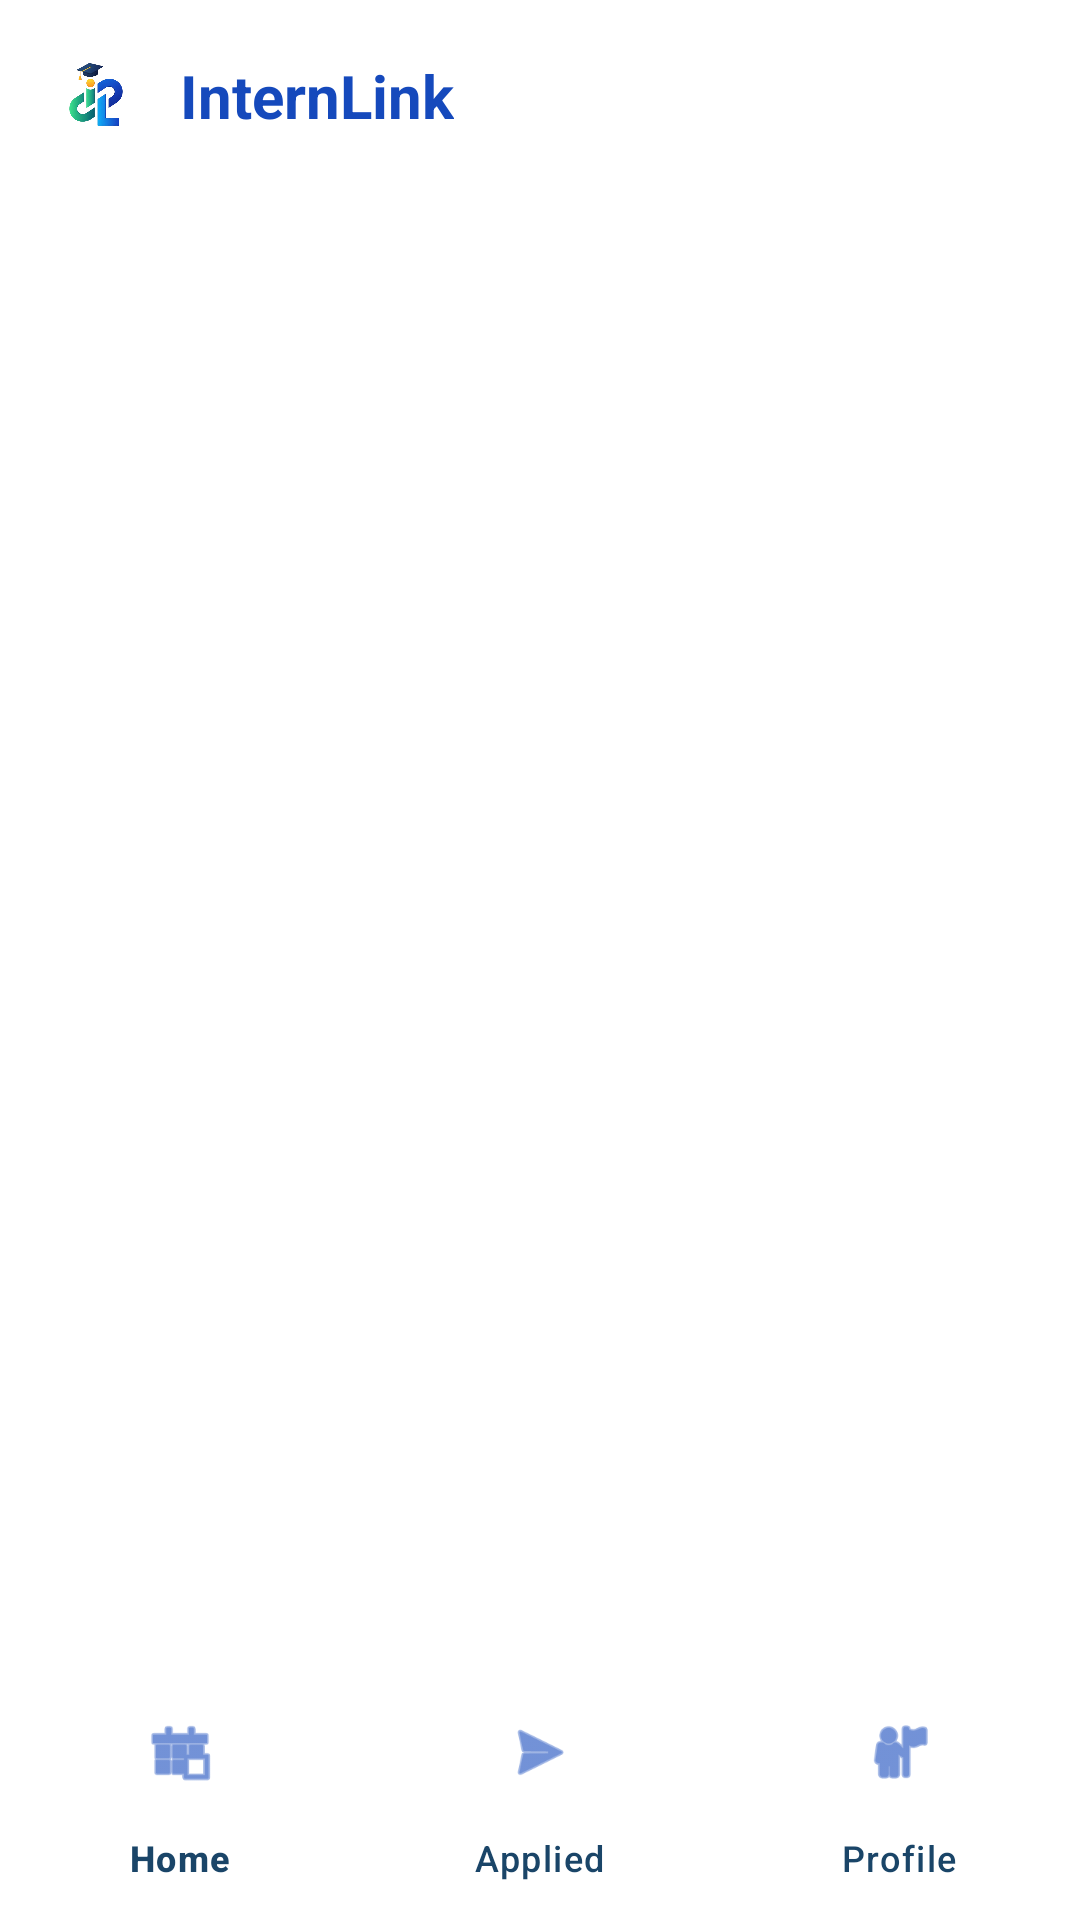

Android layout source for this screen:
<!-- AndroidManifest.xml: application theme Theme.Internlink -->
<!-- res/layout/activity_student_home.xml -->
<?xml version="1.0" encoding="utf-8"?>
<androidx.coordinatorlayout.widget.CoordinatorLayout xmlns:android="http://schemas.android.com/apk/res/android"
    xmlns:app="http://schemas.android.com/apk/res-auto"
    android:layout_width="match_parent"
    android:layout_height="match_parent"
    android:background="@color/background">

    <com.google.android.material.appbar.AppBarLayout
        android:layout_width="match_parent"
        android:layout_height="wrap_content"
        android:background="@color/white"
        app:elevation="0dp">

        <androidx.appcompat.widget.Toolbar
            android:id="@+id/toolbar"
            android:layout_width="match_parent"
            android:layout_height="?attr/actionBarSize"
            app:titleTextColor="@color/text_heading">

            <LinearLayout
                android:layout_width="wrap_content"
                android:layout_height="match_parent"
                android:orientation="horizontal"
                android:gravity="center_vertical">

                <ImageView
                    android:layout_width="32dp"
                    android:layout_height="32dp"
                    android:src="@drawable/logo" />

                <TextView
                    android:layout_width="wrap_content"
                    android:layout_height="wrap_content"
                    android:text="InternLink"
                    android:textColor="@color/text_heading"
                    android:textSize="20sp"
                    android:textStyle="bold"
                    android:layout_marginStart="12dp" />
            </LinearLayout>

        </androidx.appcompat.widget.Toolbar>

    </com.google.android.material.appbar.AppBarLayout>

    <FrameLayout
        android:id="@+id/fragment_container"
        android:layout_width="match_parent"
        android:layout_height="match_parent"
        app:layout_behavior="@string/appbar_scrolling_view_behavior"
        android:paddingBottom="80dp" />

    <com.google.android.material.bottomnavigation.BottomNavigationView
        android:id="@+id/bottom_navigation"
        android:layout_width="match_parent"
        android:layout_height="80dp"
        android:layout_gravity="bottom"
        android:background="@color/white"
        app:elevation="8dp"
        app:itemIconTint="@color/primary"
        app:itemTextColor="@color/text_body"
        app:menu="@menu/bottom_nav_menu" />

</androidx.coordinatorlayout.widget.CoordinatorLayout>
<!-- resources referenced by this layout -->
<resources>
  <color name="background">#FFFFFF</color>
  <color name="primary">@color/primary_blue</color>
  <color name="text_body">@color/dark_navy</color>
  <color name="text_heading">@color/primary_blue</color>
  <color name="white">#FFFFFF</color>
  <!-- drawable logo: png bitmap (drawable, 84372 bytes) -->
  <style name="Theme.Internlink" parent="Base.Theme.Internlink" />
  <color name="primary_blue">#1549BC</color>
  <color name="dark_navy">#1A4568</color>
  <style name="Base.Theme.Internlink" parent="Theme.Material3.Light.NoActionBar">
          
          <item name="colorPrimary">@color/primary</item>
          <item name="colorOnPrimary">@color/white</item>
          <item name="colorPrimaryContainer">@color/primary_container</item>
          <item name="colorOnPrimaryContainer">@color/primary</item>
  
          
          <item name="colorSecondary">@color/secondary</item>
          <item name="colorOnSecondary">@color/white</item>
          <item name="colorSecondaryContainer">@color/secondary_container</item>
          <item name="colorOnSecondaryContainer">@color/secondary</item>
  
          
          <item name="android:windowBackground">@color/background</item>
          <item name="colorSurface">@color/surface</item>
          <item name="colorOnSurface">@color/on_surface</item>
          <item name="colorSurfaceVariant">@color/surface</item>
          <item name="colorOnSurfaceVariant">@color/text_secondary</item>
  
          
          <item name="android:statusBarColor">@color/white</item>
          <item name="android:windowLightStatusBar">true</item>
  
          
          <item name="isMaterial3Theme">true</item>
          <item name="colorError">@color/error</item>
          <item name="colorOutline">@color/outline</item>
  
          <item name="textAppearanceHeadlineLarge">@style/TextAppearance.Internlink.HeadlineLarge</item>
          <item name="textAppearanceBodyLarge">@style/TextAppearance.Internlink.BodyLarge</item>
      </style>
  <color name="primary_container">#E3F2FD</color>
  <color name="secondary">@color/green_teal</color>
  <color name="secondary_container">#E8F5E9</color>
  <color name="surface">#F8F9FA</color>
  <color name="on_surface">@color/dark_navy</color>
  <color name="text_secondary">#757575</color>
  <color name="error">#B00020</color>
  <color name="outline">#BDBDBD</color>
  <style name="TextAppearance.Internlink.HeadlineLarge" parent="TextAppearance.Material3.HeadlineLarge">
          <item name="android:textColor">@color/text_heading</item>
      </style>
  <style name="TextAppearance.Internlink.BodyLarge" parent="TextAppearance.Material3.BodyLarge">
          <item name="android:textColor">@color/text_body</item>
      </style>
  <color name="green_teal">#27AF84</color>
</resources>
